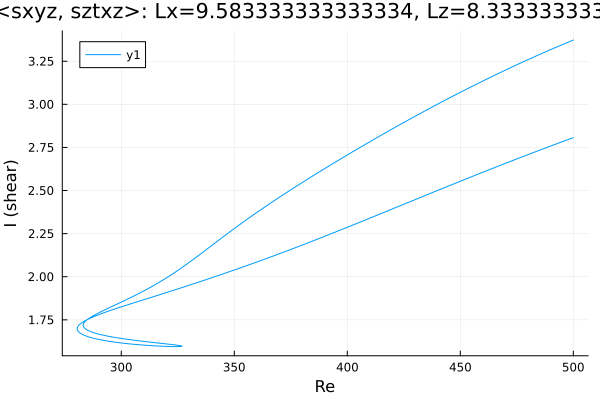

Values plotted in this chart, from the file beside it:
Re, shear
500.0, 2.807
499.5, 2.804
498, 2.797
496.6, 2.791
495.2, 2.784
493.8, 2.777
492.4, 2.77
491, 2.763
489.6, 2.756
488.1, 2.749
486.7, 2.742
485.3, 2.735
483.9, 2.728
482.5, 2.721
481.1, 2.714
479.7, 2.707
478.2, 2.7
476.8, 2.693
475.4, 2.685
474, 2.678
472.6, 2.671
471.2, 2.664
469.8, 2.657
468.3, 2.649
466.9, 2.642
465.5, 2.635
464.1, 2.627
462.7, 2.62
461.3, 2.613
459.9, 2.605
458.4, 2.598
457, 2.591
455.6, 2.583
454.2, 2.576
452.8, 2.568
451.4, 2.561
450, 2.554
448.5, 2.546
447.1, 2.539
445.7, 2.531
444.3, 2.524
442.9, 2.516
441.5, 2.509
440.1, 2.501
438.6, 2.493
437.2, 2.486
435.8, 2.478
434.4, 2.471
433, 2.463
431.6, 2.456
430.2, 2.448
428.7, 2.44
427.3, 2.433
425.9, 2.425
424.5, 2.418
423.1, 2.41
421.7, 2.402
420.3, 2.395
418.8, 2.387
417.4, 2.38
... 481 more rows
